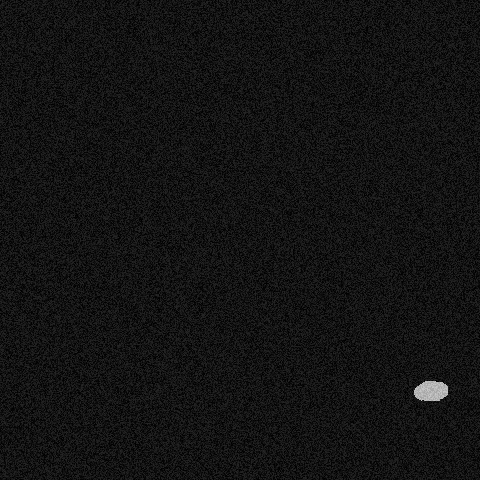

The file beside this chart, header and first rows:
x, y, ra, rb, theta, brightness, blur
430, 390, 17, 10, 3.194, 221, 0
